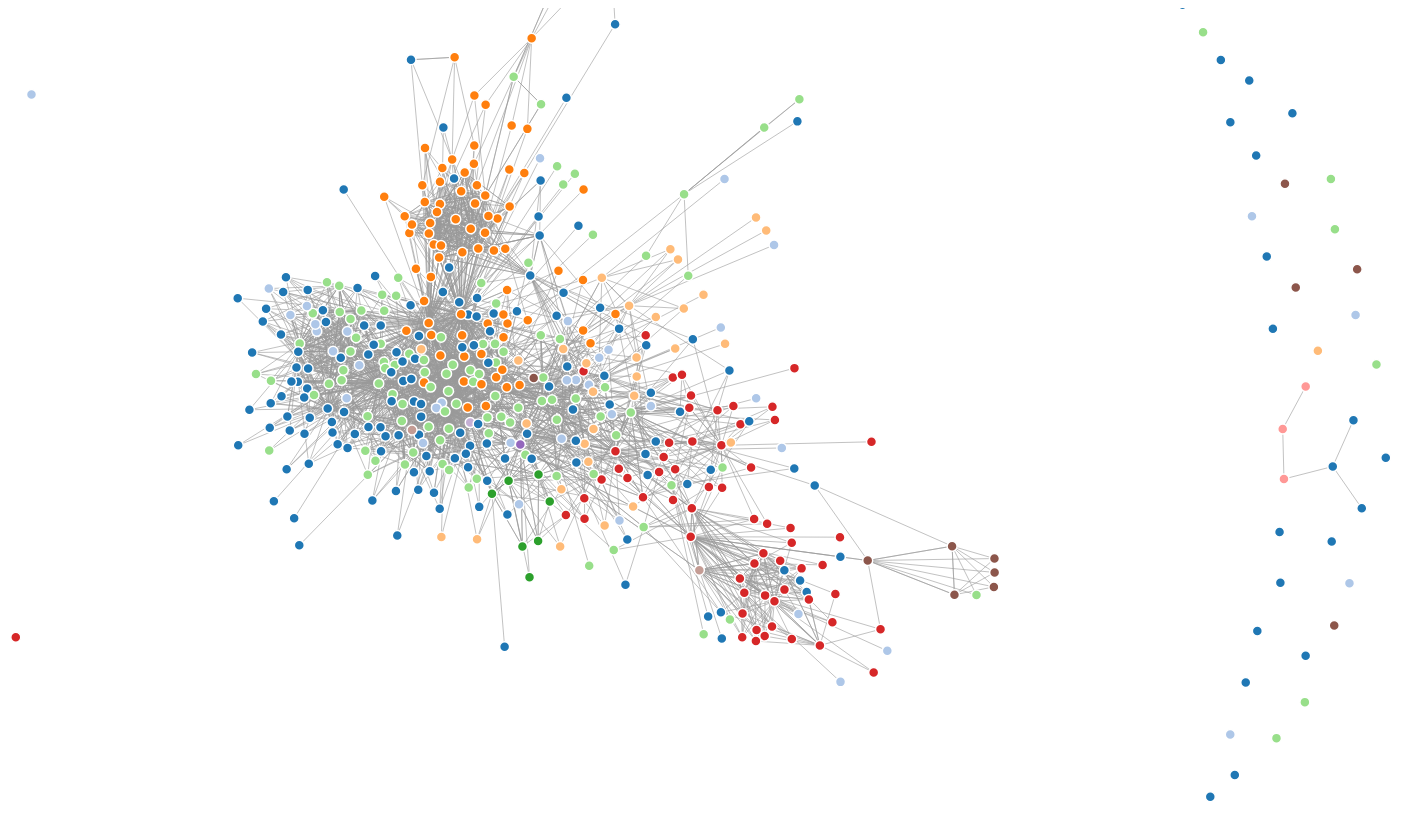
D3 v3 page, settled after 480 driven frames (8 s of simulated time); the page loaded 1 data file(s).



var width = 1500,
    height = 800;

var color = d3.scale.category20();

var force = d3.layout.force()
    .charge(-100)
    .linkDistance(50)
    .size([width, height]);

var svg = d3.select("body").append("svg")
    .attr("width", width)
    .attr("height", height);

d3.json("solo_amigos.json", function(error, graph) {
	
  force
      .nodes(graph.nodes)
      .links(graph.links)
      .start();
	
  var link = svg.selectAll(".link")
      .data(graph.links)
    .enter().append("line")
      .attr("class", "link")
      .style("stroke-width", function(d) { return Math.sqrt(d.value); });

  var node = svg.selectAll(".node")
      .data(graph.nodes)
    .enter().append("circle")
      .attr("class", "node")
      .attr("r", 5)
      .style("fill", function(d) { return color(d.group); })
      .call(force.drag);
	
	
  node.append("title")
      .text(function(d) { return d.group + ": " + d.name; });

  force.on("tick", function() {
    link.attr("x1", function(d) { return d.source.x; })
        .attr("y1", function(d) { return d.source.y; })
        .attr("x2", function(d) { return d.target.x; })
        .attr("y2", function(d) { return d.target.y; });

    node.attr("cx", function(d) { return d.x; })
        .attr("cy", function(d) { return d.y; });
  });
  

});



### data: solo_amigos.json
{
 "nodes": [
  {
   "name": "Nicolay Bonilla",
   "group": "Conocidos"
  },
  {
   "name": "Conjunto Terranova",
   "group": "Páginas"
  },
  {
   "name": "Mauricio Morales",
   "group": "Conocidos"
  },
  {
   "name": "Marcelo Reinoso VillamarÝn",
   "group": "Familia"
  },
  {
   "name": "Chalito Salazar",
   "group": "Secundaria"
  },
  {
   "name": "Raff Sßnchez",
   "group": "Familia"
  },
  {
   "name": "Doris Navarrete",
   "group": "Conocidos"
  },
  {
   "name": "Vero Espinel",
   "group": "Conocidos"
  },
  "... 521 more items"
 ],
 "links": [
  {
   "source": 0,
   "target": 340,
   "value": 1
  },
  {
   "source": 0,
   "target": 510,
   "value": 1
  },
  {
   "source": 0,
   "target": 410,
   "value": 1
  },
  {
   "source": 0,
   "target": 281,
   "value": 1
  },
  {
   "source": 0,
   "target": 215,
   "value": 1
  },
  {
   "source": 0,
   "target": 386,
   "value": 1
  },
  {
   "source": 0,
   "target": 254,
   "value": 1
  },
  {
   "source": 1,
   "target": 410,
   "value": 1
  },
  "... 3,379 more items"
 ]
}